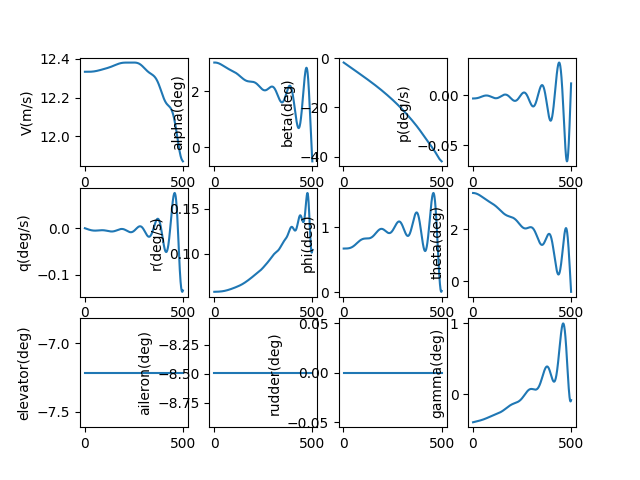

The table this chart was drawn from, first rows:
, V(m/s), alpha(deg), beta(deg), p(deg/s), q(deg/s), r(deg/s), phi(deg), theta(deg), elevator(deg), aileron(deg), rudder(deg), gamma(deg), pb, qc, rb, CD_act, CL_act, Cm_act, CY_act, Cr_act, Cn_act
1.0, 12.33, 3.013, -1.771, -0.003443, 0.0005204, 0.0578, 0.6731, 3.409, -7.216, -8.491, 0.0, -0.3965, -0.009618, 0.001454, 0.1615, 0.0397, -0.00187, 0.1078, 0.01891, 0.0225, 0.0001331
2.0, 12.33, 3.013, -1.827, -0.003442, 0.0003622, 0.05781, 0.6731, 3.409, -7.216, -8.491, 0.0, -0.3958, -0.009613, 0.001012, 0.1615, 0.0397, -0.001876, 0.1079, 0.01964, 0.0225, 0.0002659
3.0, 12.33, 3.014, -1.884, -0.003439, 0.0002044, 0.05781, 0.6731, 3.409, -7.216, -8.491, 0.0, -0.3952, -0.009604, 0.000571, 0.1615, 0.03971, -0.001883, 0.1079, 0.02037, 0.0225, 0.0003983
4.0, 12.33, 3.014, -1.941, -0.003434, 4.729395391073042e-05, 0.05781, 0.6731, 3.408, -7.216, -8.491, 0.0, -0.3945, -0.009592, 0.0001321, 0.1615, 0.03971, -0.001893, 0.108, 0.0211, 0.0225, 0.0005304
5.0, 12.33, 3.014, -1.998, -0.003428, -0.0001092, 0.05782, 0.6731, 3.407, -7.216, -8.491, 0.0, -0.3939, -0.009575, -0.0003049, 0.1615, 0.03971, -0.001905, 0.108, 0.02182, 0.0225, 0.0006622
6.0, 12.33, 3.013, -2.054, -0.00342, -0.0002649, 0.05782, 0.6731, 3.407, -7.216, -8.491, 0.0, -0.3932, -0.009554, -0.0007399, 0.1615, 0.03971, -0.001918, 0.108, 0.02255, 0.0225, 0.0007936
7.0, 12.33, 3.013, -2.111, -0.003411, -0.0004197, 0.05783, 0.6731, 3.406, -7.216, -8.491, 0.0, -0.3925, -0.009529, -0.001172, 0.1615, 0.03971, -0.001934, 0.108, 0.02328, 0.0225, 0.0009247
8.0, 12.33, 3.012, -2.168, -0.003401, -0.0005736, 0.05784, 0.6732, 3.404, -7.216, -8.491, 0.0, -0.3919, -0.009499, -0.001602, 0.1615, 0.0397, -0.001952, 0.108, 0.024, 0.02251, 0.001055
9.0, 12.33, 3.012, -2.224, -0.003389, -0.0007265, 0.05784, 0.6732, 3.403, -7.216, -8.491, 0.0, -0.3912, -0.009465, -0.002029, 0.1616, 0.0397, -0.001971, 0.1081, 0.02473, 0.02251, 0.001186
10.0, 12.33, 3.011, -2.281, -0.003375, -0.0008782, 0.05785, 0.6733, 3.402, -7.216, -8.491, 0.0, -0.3906, -0.009426, -0.002453, 0.1616, 0.0397, -0.001993, 0.1081, 0.02545, 0.02251, 0.001316
11.0, 12.33, 3.01, -2.337, -0.003359, -0.001029, 0.05786, 0.6733, 3.4, -7.216, -8.491, 0.0, -0.3899, -0.009383, -0.002873, 0.1616, 0.0397, -0.002017, 0.1081, 0.02617, 0.02251, 0.001446
12.0, 12.33, 3.009, -2.394, -0.003342, -0.001178, 0.05786, 0.6734, 3.398, -7.216, -8.491, 0.0, -0.3892, -0.009336, -0.00329, 0.1616, 0.03969, -0.002042, 0.1081, 0.02689, 0.02252, 0.001575
13.0, 12.33, 3.008, -2.45, -0.003324, -0.001326, 0.05787, 0.6735, 3.396, -7.216, -8.491, 0.0, -0.3886, -0.009284, -0.003703, 0.1616, 0.03969, -0.002069, 0.1081, 0.02762, 0.02252, 0.001704
14.0, 12.33, 3.006, -2.507, -0.003304, -0.001472, 0.05788, 0.6736, 3.394, -7.216, -8.491, 0.0, -0.3879, -0.009227, -0.004111, 0.1617, 0.03968, -0.002098, 0.1081, 0.02834, 0.02253, 0.001833
15.0, 12.33, 3.005, -2.563, -0.003282, -0.001616, 0.05789, 0.6738, 3.392, -7.216, -8.491, 0.0, -0.3872, -0.009167, -0.004515, 0.1617, 0.03968, -0.002129, 0.1081, 0.02906, 0.02253, 0.001962
16.0, 12.33, 3.003, -2.62, -0.003258, -0.001759, 0.0579, 0.6739, 3.39, -7.216, -8.491, 0.0, -0.3866, -0.009101, -0.004914, 0.1617, 0.03967, -0.002162, 0.108, 0.02977, 0.02254, 0.00209
17.0, 12.33, 3.001, -2.676, -0.003234, -0.0019, 0.05791, 0.6741, 3.387, -7.216, -8.491, 0.0, -0.3859, -0.009032, -0.005308, 0.1618, 0.03967, -0.002196, 0.108, 0.03049, 0.02255, 0.002218
18.0, 12.33, 2.999, -2.732, -0.003207, -0.00204, 0.05792, 0.6743, 3.384, -7.216, -8.491, 0.0, -0.3852, -0.008958, -0.005697, 0.1618, 0.03966, -0.002229, 0.108, 0.03121, 0.02256, 0.002346
19.0, 12.33, 2.997, -2.788, -0.003178, -0.002177, 0.05793, 0.6745, 3.382, -7.216, -8.491, 0.0, -0.3845, -0.008877, -0.00608, 0.1618, 0.03966, -0.00226, 0.108, 0.03193, 0.02258, 0.002473
20.0, 12.33, 2.995, -2.845, -0.003146, -0.002312, 0.05795, 0.6748, 3.379, -7.216, -8.491, 0.0, -0.3838, -0.008788, -0.006458, 0.1619, 0.03965, -0.002291, 0.1079, 0.03265, 0.0226, 0.002601
21.0, 12.33, 2.992, -2.901, -0.003111, -0.002445, 0.05796, 0.6751, 3.376, -7.216, -8.491, 0.0, -0.3831, -0.00869, -0.006829, 0.1619, 0.03965, -0.002324, 0.1079, 0.03336, 0.02262, 0.002728
22.0, 12.33, 2.99, -2.957, -0.003074, -0.002575, 0.05797, 0.6754, 3.372, -7.216, -8.491, 0.0, -0.3824, -0.008585, -0.007193, 0.1619, 0.03965, -0.002358, 0.1079, 0.03408, 0.02265, 0.002855
23.0, 12.33, 2.987, -3.013, -0.003033, -0.002703, 0.05799, 0.6758, 3.369, -7.216, -8.491, 0.0, -0.3818, -0.008471, -0.007549, 0.162, 0.03964, -0.002393, 0.1078, 0.0348, 0.02267, 0.002981
24.0, 12.33, 2.985, -3.069, -0.002989, -0.002828, 0.058, 0.6762, 3.366, -7.216, -8.491, 0.0, -0.381, -0.00835, -0.007898, 0.162, 0.03964, -0.002428, 0.1078, 0.03551, 0.0227, 0.003108
25.0, 12.33, 2.982, -3.125, -0.002943, -0.00295, 0.05802, 0.6766, 3.362, -7.216, -8.491, 0.0, -0.3803, -0.00822, -0.008239, 0.162, 0.03963, -0.002465, 0.1077, 0.03622, 0.02273, 0.003234
26.0, 12.33, 2.979, -3.181, -0.002894, -0.003068, 0.05803, 0.6771, 3.358, -7.216, -8.491, 0.0, -0.3796, -0.008083, -0.008571, 0.1621, 0.03962, -0.002503, 0.1077, 0.03694, 0.02276, 0.00336
27.0, 12.33, 2.976, -3.238, -0.002842, -0.003184, 0.05805, 0.6776, 3.355, -7.216, -8.491, 0.0, -0.3789, -0.007937, -0.008893, 0.1621, 0.03962, -0.002542, 0.1076, 0.03765, 0.02279, 0.003485
28.0, 12.33, 2.972, -3.294, -0.002787, -0.003296, 0.05807, 0.6782, 3.351, -7.216, -8.491, 0.0, -0.3782, -0.007785, -0.009207, 0.1622, 0.03961, -0.002581, 0.1076, 0.03836, 0.02282, 0.00361
29.0, 12.33, 2.969, -3.35, -0.00273, -0.003405, 0.05808, 0.6789, 3.347, -7.216, -8.491, 0.0, -0.3775, -0.007624, -0.00951, 0.1622, 0.03961, -0.002621, 0.1075, 0.03907, 0.02285, 0.003735
30.0, 12.33, 2.966, -3.406, -0.00267, -0.00351, 0.0581, 0.6796, 3.342, -7.216, -8.491, 0.0, -0.3767, -0.007457, -0.009803, 0.1623, 0.0396, -0.002662, 0.1074, 0.03979, 0.02289, 0.00386
31.0, 12.33, 2.962, -3.461, -0.002608, -0.003611, 0.05812, 0.6803, 3.338, -7.216, -8.491, 0.0, -0.376, -0.007284, -0.01009, 0.1623, 0.03959, -0.002704, 0.1073, 0.0405, 0.02292, 0.003984
32.0, 12.33, 2.959, -3.517, -0.002543, -0.003708, 0.05815, 0.6811, 3.334, -7.216, -8.491, 0.0, -0.3752, -0.007104, -0.01036, 0.1624, 0.03959, -0.002746, 0.1073, 0.04121, 0.02296, 0.004108
33.0, 12.33, 2.955, -3.573, -0.002477, -0.003801, 0.05817, 0.682, 3.329, -7.216, -8.491, 0.0, -0.3745, -0.006917, -0.01062, 0.1625, 0.03958, -0.002789, 0.1072, 0.04191, 0.02299, 0.004232
34.0, 12.33, 2.951, -3.629, -0.002408, -0.00389, 0.05819, 0.6829, 3.325, -7.216, -8.491, 0.0, -0.3737, -0.006726, -0.01086, 0.1625, 0.03957, -0.002833, 0.1071, 0.04262, 0.02303, 0.004356
35.0, 12.33, 2.947, -3.685, -0.002338, -0.003974, 0.05821, 0.6839, 3.32, -7.216, -8.491, 0.0, -0.3729, -0.006529, -0.0111, 0.1626, 0.03956, -0.002876, 0.107, 0.04333, 0.02307, 0.004479
36.0, 12.33, 2.943, -3.741, -0.002266, -0.004054, 0.05824, 0.685, 3.316, -7.216, -8.491, 0.0, -0.3721, -0.006328, -0.01132, 0.1627, 0.03956, -0.002921, 0.1069, 0.04404, 0.0231, 0.004602
37.0, 12.33, 2.939, -3.797, -0.002192, -0.00413, 0.05826, 0.6861, 3.311, -7.216, -8.491, 0.0, -0.3713, -0.006123, -0.01153, 0.1627, 0.03955, -0.002966, 0.1069, 0.04474, 0.02314, 0.004725
38.0, 12.33, 2.935, -3.853, -0.002117, -0.004201, 0.05829, 0.6873, 3.306, -7.216, -8.491, 0.0, -0.3705, -0.005914, -0.01173, 0.1628, 0.03954, -0.003011, 0.1068, 0.04545, 0.02318, 0.004848
39.0, 12.33, 2.931, -3.908, -0.002042, -0.004267, 0.05832, 0.6886, 3.301, -7.216, -8.491, 0.0, -0.3697, -0.005702, -0.01192, 0.1629, 0.03953, -0.003056, 0.1067, 0.04616, 0.02322, 0.00497
40.0, 12.33, 2.927, -3.964, -0.001965, -0.004329, 0.05835, 0.69, 3.296, -7.216, -8.491, 0.0, -0.3689, -0.005488, -0.01209, 0.163, 0.03952, -0.003101, 0.1066, 0.04686, 0.02326, 0.005092
41.0, 12.33, 2.923, -4.02, -0.001888, -0.004386, 0.05838, 0.6914, 3.291, -7.216, -8.491, 0.0, -0.3681, -0.005272, -0.01225, 0.163, 0.03952, -0.003147, 0.1065, 0.04757, 0.02331, 0.005214
42.0, 12.33, 2.919, -4.076, -0.00181, -0.004438, 0.05841, 0.6929, 3.286, -7.216, -8.491, 0.0, -0.3672, -0.005055, -0.01239, 0.1631, 0.03951, -0.003193, 0.1064, 0.04827, 0.02335, 0.005336
43.0, 12.33, 2.914, -4.132, -0.001732, -0.004485, 0.05844, 0.6945, 3.281, -7.216, -8.491, 0.0, -0.3664, -0.004837, -0.01253, 0.1632, 0.0395, -0.003239, 0.1063, 0.04897, 0.02339, 0.005457
44.0, 12.34, 2.91, -4.187, -0.001654, -0.004528, 0.05848, 0.6961, 3.275, -7.216, -8.491, 0.0, -0.3655, -0.00462, -0.01265, 0.1633, 0.03949, -0.003285, 0.1062, 0.04968, 0.02343, 0.005578
45.0, 12.34, 2.905, -4.243, -0.001577, -0.004566, 0.05851, 0.6979, 3.27, -7.216, -8.491, 0.0, -0.3646, -0.004404, -0.01275, 0.1634, 0.03948, -0.003331, 0.1061, 0.05038, 0.02347, 0.005699
46.0, 12.34, 2.901, -4.299, -0.0015, -0.004599, 0.05855, 0.6997, 3.265, -7.216, -8.491, 0.0, -0.3637, -0.004189, -0.01284, 0.1635, 0.03947, -0.003376, 0.106, 0.05108, 0.02352, 0.00582
47.0, 12.34, 2.897, -4.354, -0.001424, -0.004627, 0.05859, 0.7015, 3.259, -7.216, -8.491, 0.0, -0.3628, -0.003976, -0.01292, 0.1636, 0.03946, -0.003422, 0.1058, 0.05178, 0.02356, 0.00594
48.0, 12.34, 2.892, -4.41, -0.001349, -0.004651, 0.05862, 0.7035, 3.254, -7.216, -8.491, 0.0, -0.3619, -0.003767, -0.01299, 0.1637, 0.03945, -0.003468, 0.1057, 0.05248, 0.0236, 0.00606
49.0, 12.34, 2.888, -4.466, -0.001275, -0.00467, 0.05866, 0.7055, 3.249, -7.216, -8.491, 0.0, -0.361, -0.003561, -0.01304, 0.1638, 0.03944, -0.003513, 0.1056, 0.05319, 0.02365, 0.00618
50.0, 12.34, 2.883, -4.522, -0.001203, -0.004684, 0.05871, 0.7076, 3.243, -7.216, -8.491, 0.0, -0.36, -0.00336, -0.01308, 0.1639, 0.03944, -0.003558, 0.1055, 0.05389, 0.02369, 0.0063
51.0, 12.34, 2.879, -4.577, -0.001133, -0.004694, 0.05875, 0.7097, 3.238, -7.216, -8.491, 0.0, -0.3591, -0.003164, -0.01311, 0.1641, 0.03943, -0.003603, 0.1054, 0.05459, 0.02374, 0.006419
52.0, 12.34, 2.874, -4.633, -0.001065, -0.0047, 0.05879, 0.712, 3.232, -7.216, -8.491, 0.0, -0.3581, -0.002974, -0.01313, 0.1642, 0.03942, -0.003647, 0.1053, 0.05529, 0.02378, 0.006539
53.0, 12.34, 2.87, -4.689, -0.0009992, -0.004702, 0.05884, 0.7142, 3.227, -7.216, -8.491, 0.0, -0.3572, -0.00279, -0.01313, 0.1643, 0.03941, -0.003691, 0.1052, 0.05599, 0.02382, 0.006658
54.0, 12.34, 2.865, -4.744, -0.0009361, -0.004699, 0.05888, 0.7166, 3.222, -7.216, -8.491, 0.0, -0.3562, -0.002614, -0.01312, 0.1644, 0.0394, -0.003735, 0.1051, 0.05669, 0.02387, 0.006777
55.0, 12.34, 2.861, -4.8, -0.0008758, -0.004692, 0.05893, 0.719, 3.216, -7.216, -8.491, 0.0, -0.3552, -0.002445, -0.0131, 0.1646, 0.03939, -0.003778, 0.1049, 0.05739, 0.02391, 0.006896
56.0, 12.34, 2.857, -4.856, -0.0008185, -0.004682, 0.05898, 0.7215, 3.211, -7.216, -8.491, 0.0, -0.3542, -0.002286, -0.01307, 0.1647, 0.03938, -0.003821, 0.1048, 0.05809, 0.02395, 0.007015
57.0, 12.34, 2.852, -4.912, -0.0007645, -0.004668, 0.05903, 0.724, 3.205, -7.216, -8.491, 0.0, -0.3531, -0.002135, -0.01304, 0.1648, 0.03937, -0.003864, 0.1047, 0.05879, 0.024, 0.007133
58.0, 12.34, 2.848, -4.967, -0.000714, -0.004651, 0.05908, 0.7265, 3.2, -7.216, -8.491, 0.0, -0.3521, -0.001994, -0.01299, 0.165, 0.03936, -0.003905, 0.1046, 0.05949, 0.02404, 0.007252
59.0, 12.34, 2.843, -5.023, -0.0006672, -0.00463, 0.05913, 0.7291, 3.195, -7.216, -8.491, 0.0, -0.351, -0.001863, -0.01293, 0.1651, 0.03936, -0.003947, 0.1045, 0.06019, 0.02408, 0.00737
60.0, 12.34, 2.839, -5.079, -0.0006243, -0.004607, 0.05918, 0.7318, 3.189, -7.216, -8.491, 0.0, -0.35, -0.001743, -0.01286, 0.1652, 0.03935, -0.003988, 0.1044, 0.06089, 0.02412, 0.007488
... 440 more rows
